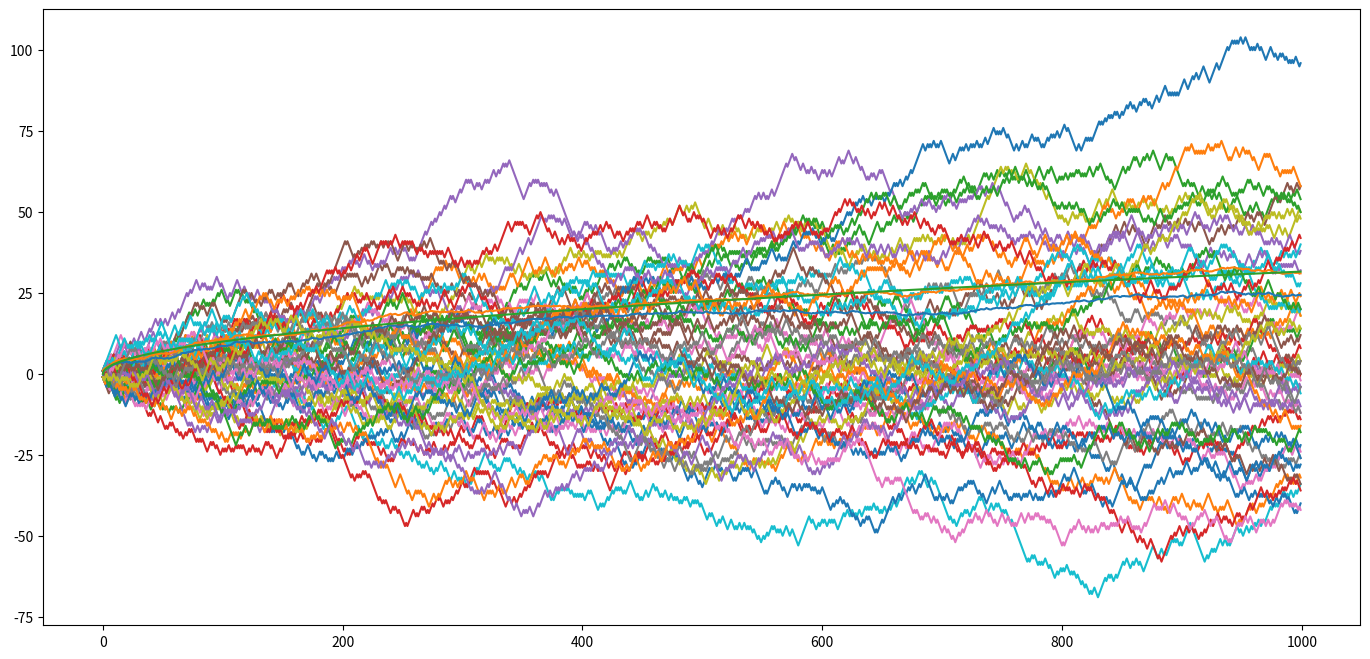

Write the Python code that produced this figure.
#!/usr/bin/env python
# coding: utf-8

# In[1]:


import numpy as np
import matplotlib.pyplot as plt
get_ipython().run_line_magic('matplotlib', 'inline')


# In[33]:


N = 50   # Number of experiments
K = 1000  # Number of steps

steps = 2*np.random.randint(0,2,(N,K))-1
x = np.cumsum(steps, axis = 1)


# In[34]:


fig= plt.figure(figsize=(17,8))
for a in x:
    plt.plot(a)


# In[35]:


x_avg = np.abs(x).mean(axis=0)
x_avg_sq = (x**2).mean(axis=0) ** 0.5
plt.plot(x_avg)
plt.plot(x_avg_sq)
s = np.arange(K)
plt.plot(s,s**0.5)


# In[ ]:





# In[ ]:





# In[ ]:





# In[ ]:





# In[ ]:





# In[ ]:




